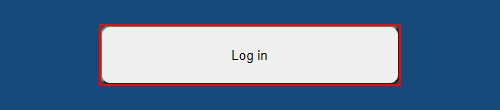
Task: Выгрузка в таблицу EXCEL данных по Портам
Workflow: Main

Step 1 [try]: click on the text box

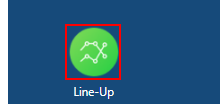
Step 2 [try]: click on the element (repeated 2 times)

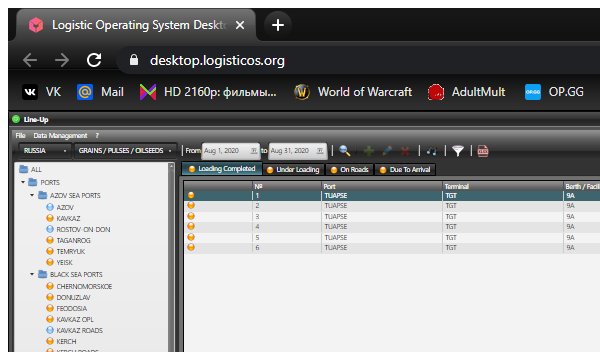
Step 4: Attach Browser 'chrome.exe Logistic' in window 'Logistic Operating System Desktop' (chrome.exe)

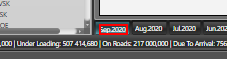
Step 5: click on the element '{{Month_Selector}}'

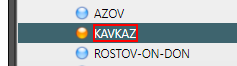
Step 6: click on the element '{{PortSelect}}'

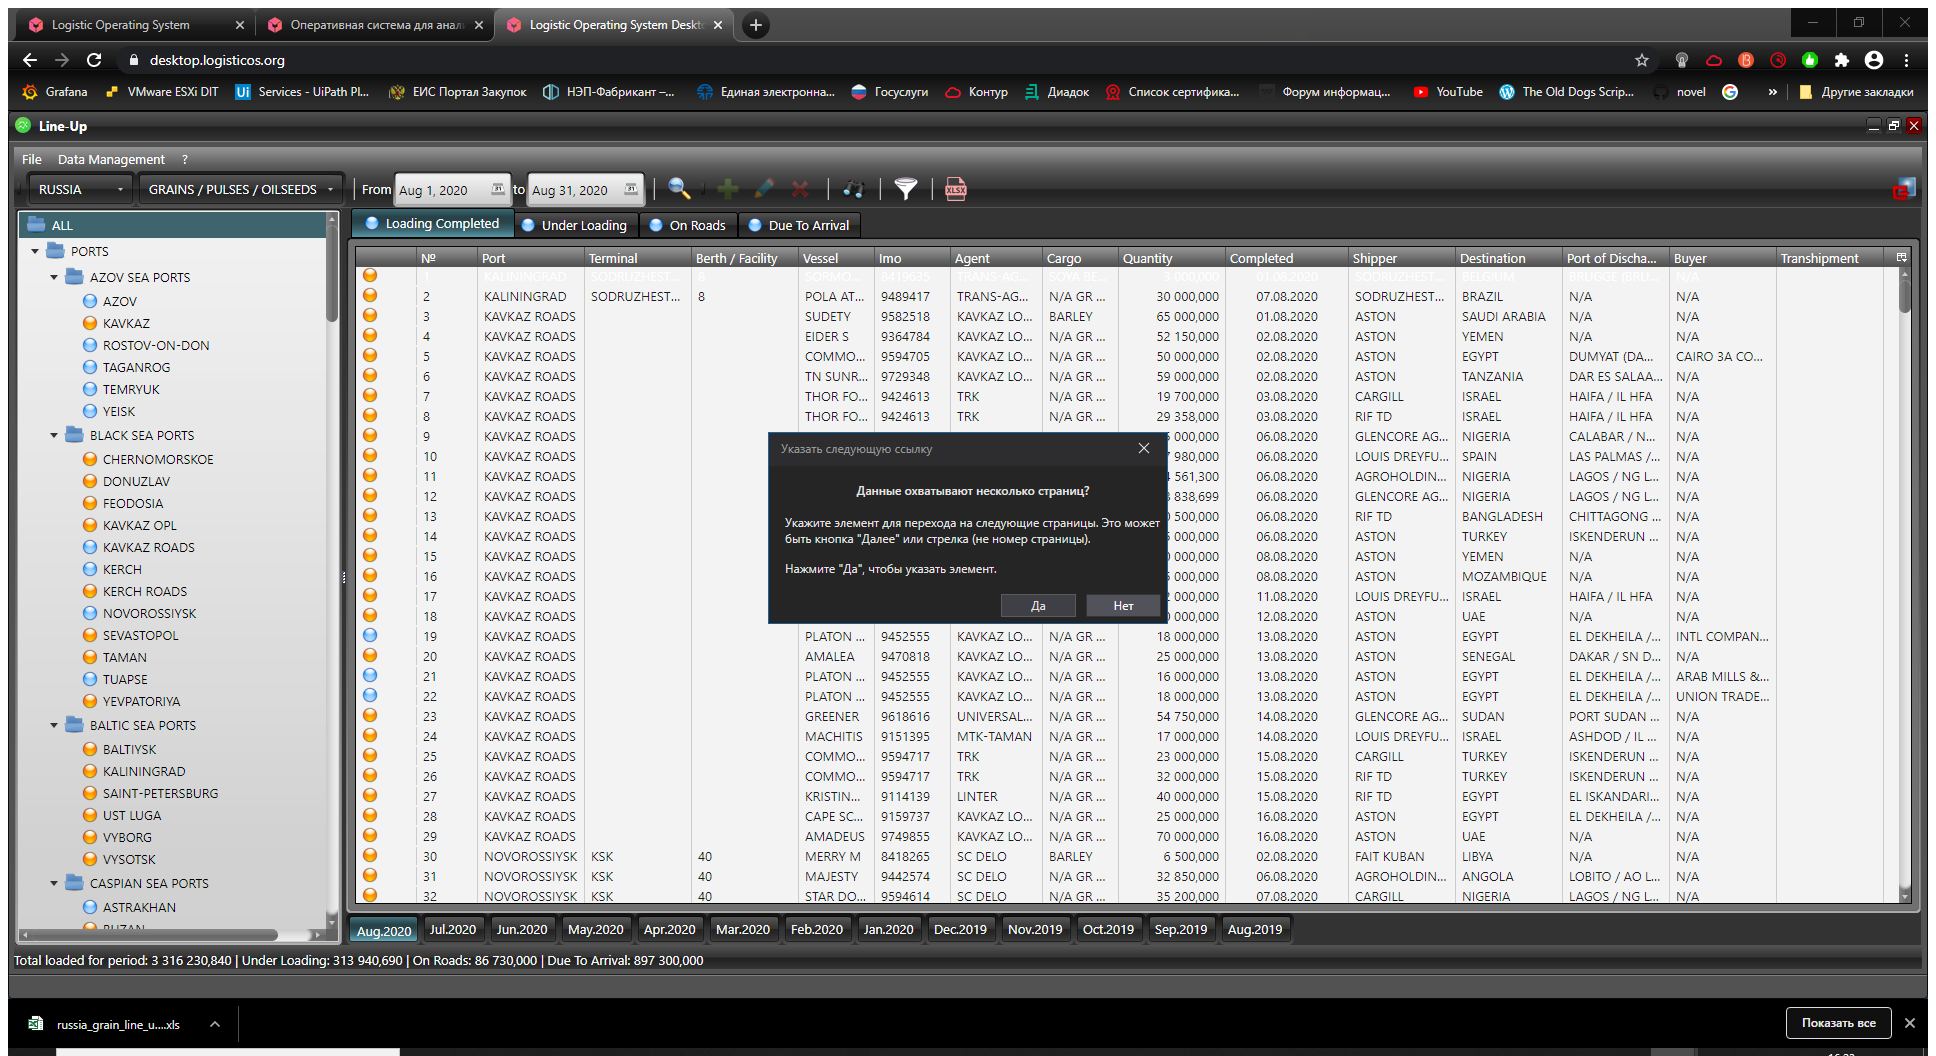
Step 7: Attach Browser 'LogisticO Page' in window 'Logistic Operating System Desktop' (chrome.exe)

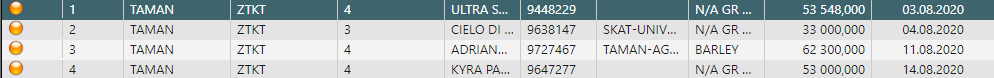
Step 8: get-text from the element

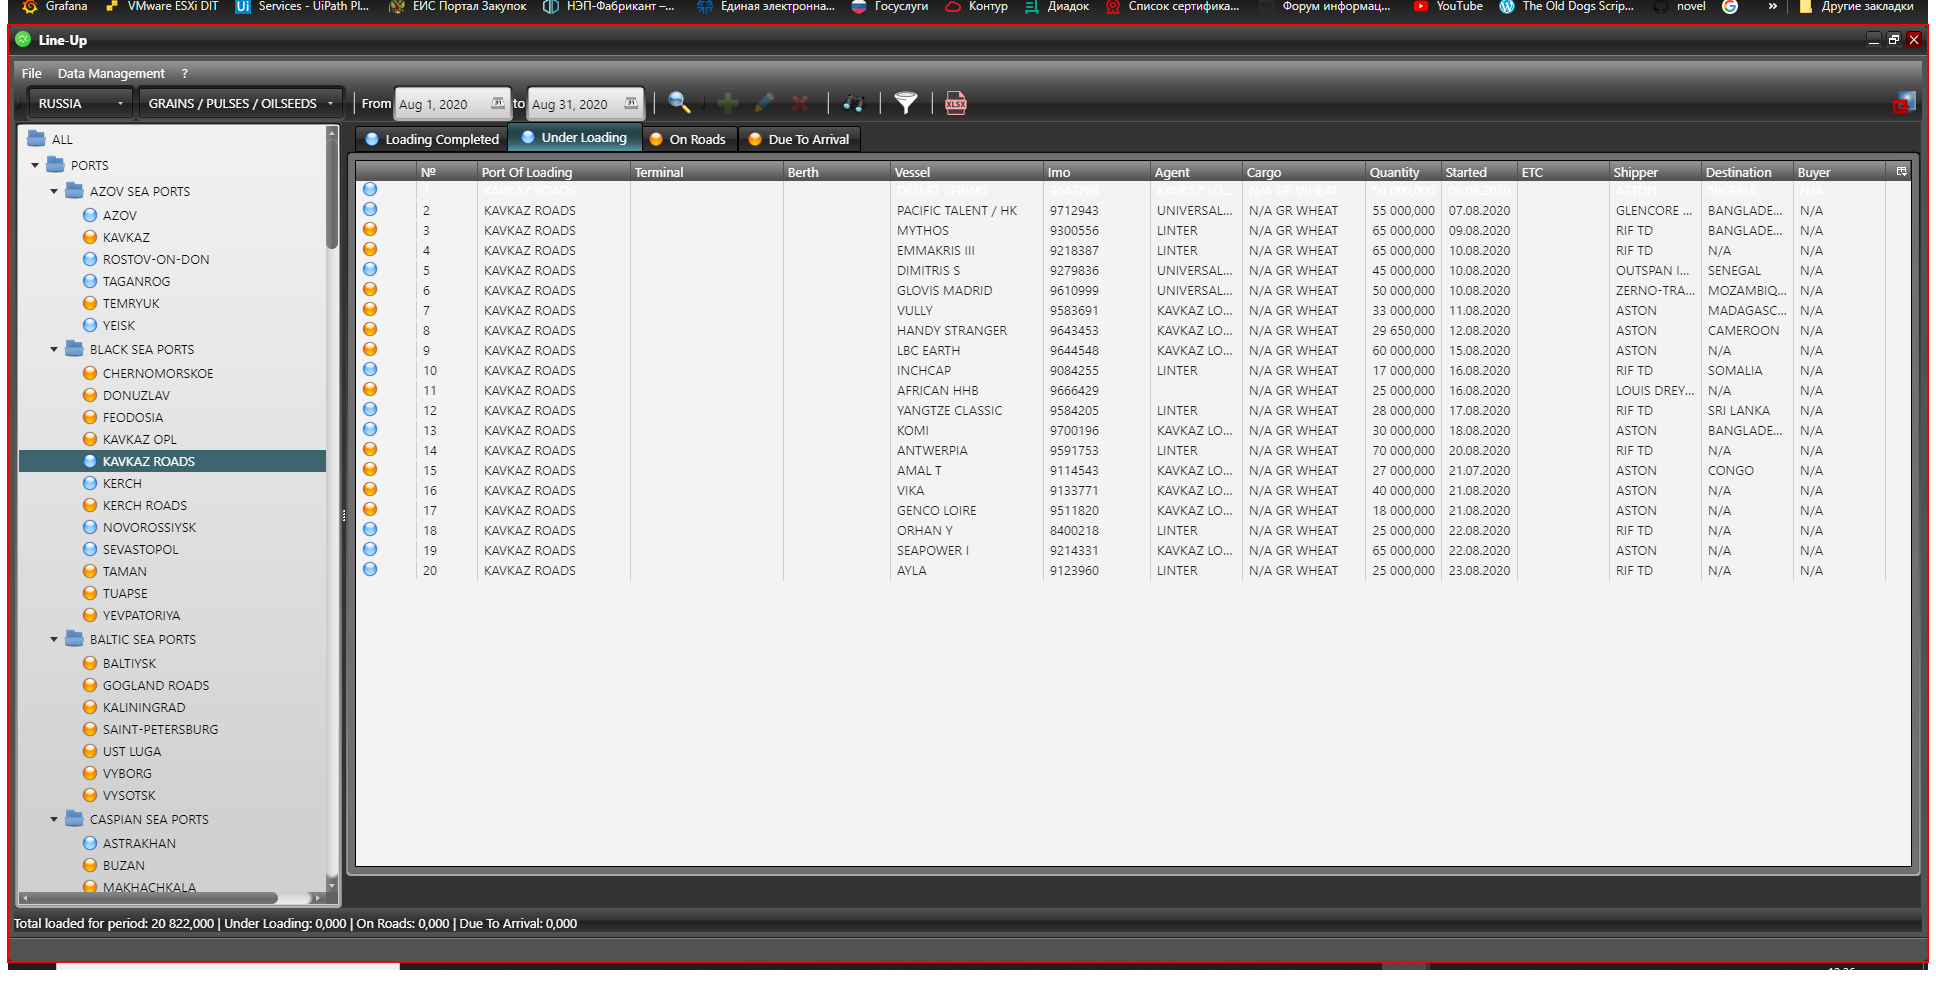
Step 9: get-text from the element

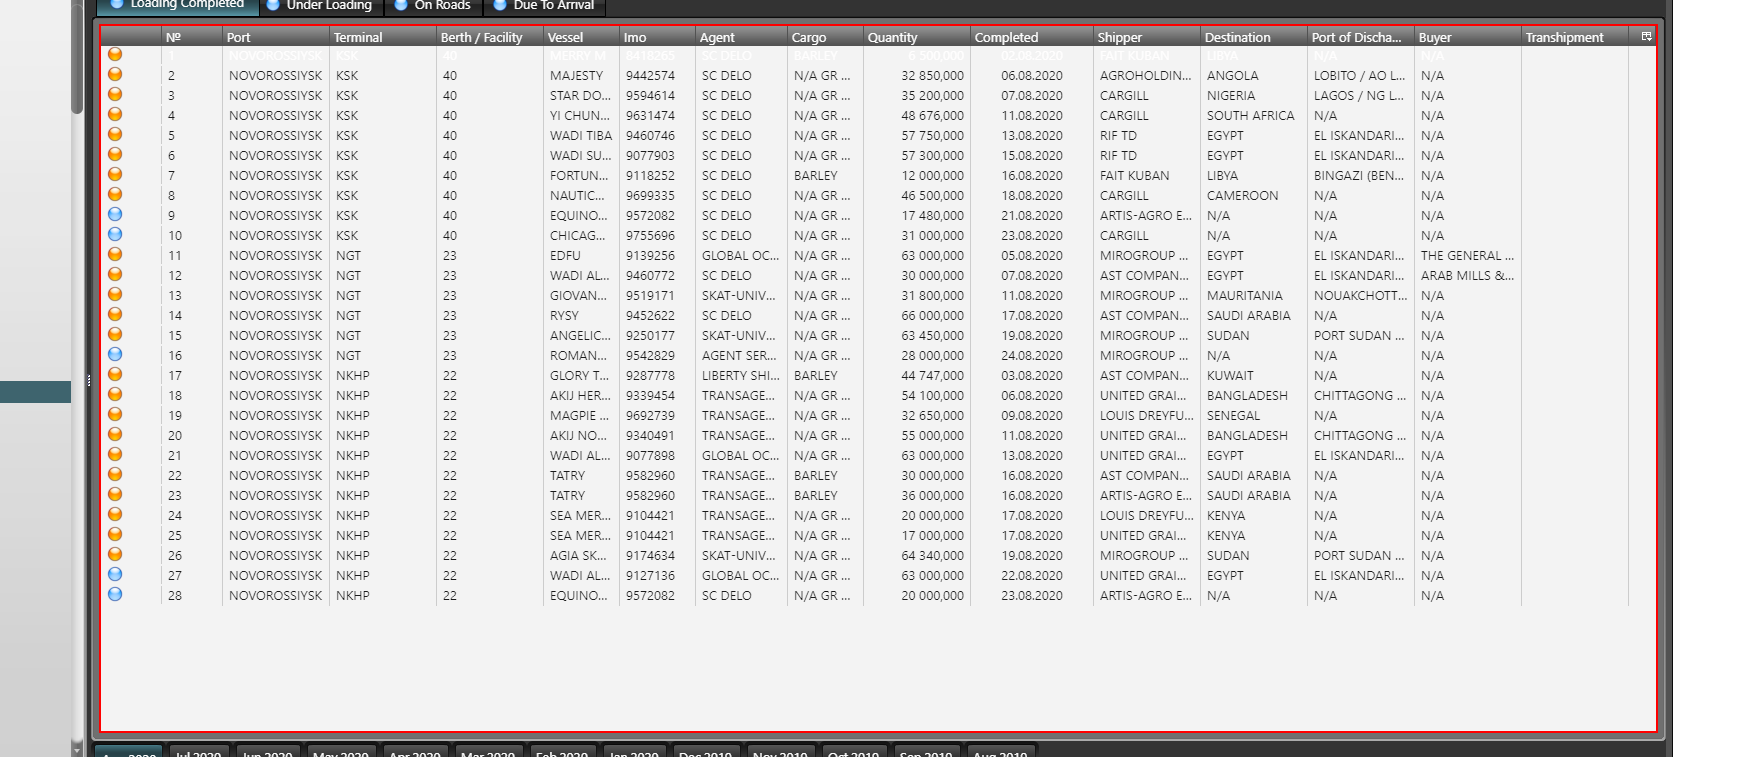
Step 10: get-text from the element

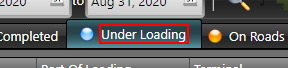
Step 11: click on the element 'Under Loading'

Step 12: click on the element '{{PortSelect}}' (same screen as step 6)

Step 13: Attach Browser 'LogisticO Page' in window 'Logistic Operating System Desktop' (chrome.exe) (same screen as step 7)

Step 14: get-text from the element (same screen as step 8) (repeated 3 times)

Step 17: click on the element 'On Roads' (same screen as step 11)

Step 18: click on the element '{{PortSelect}}' (same screen as step 6)

Step 19: Attach Browser 'LogisticO Page' in window 'Logistic Operating System Desktop' (chrome.exe) (same screen as step 7)

Step 20: get-text from the element (same screen as step 8) (repeated 3 times)

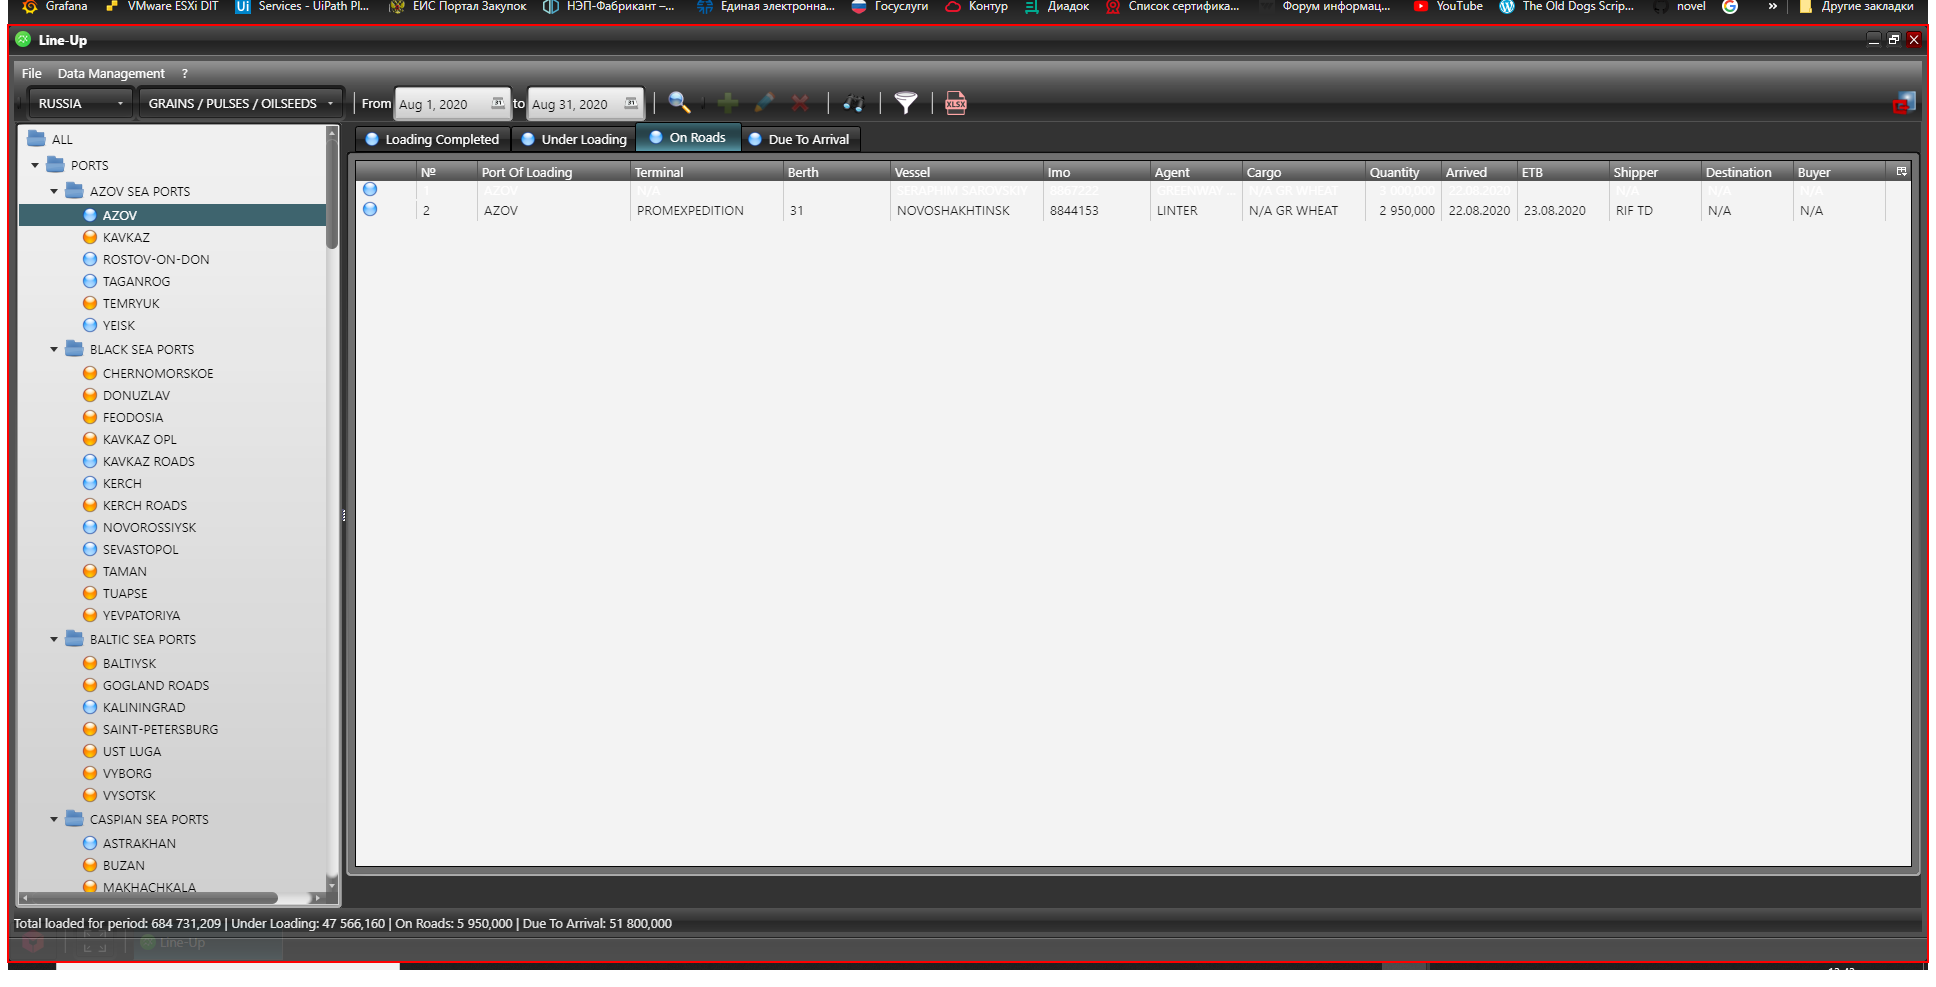
Step 23: get-text from the element

Step 24: click on the element 'Due To Arrival' (same screen as step 11)

Step 25: click on the element '{{PortSelect}}' (same screen as step 6)

Step 26: Attach Browser 'LogisticO Page' in window 'Logistic Operating System Desktop' (chrome.exe) (same screen as step 7)

Step 27: get-text from the element (same screen as step 8) (repeated 4 times)

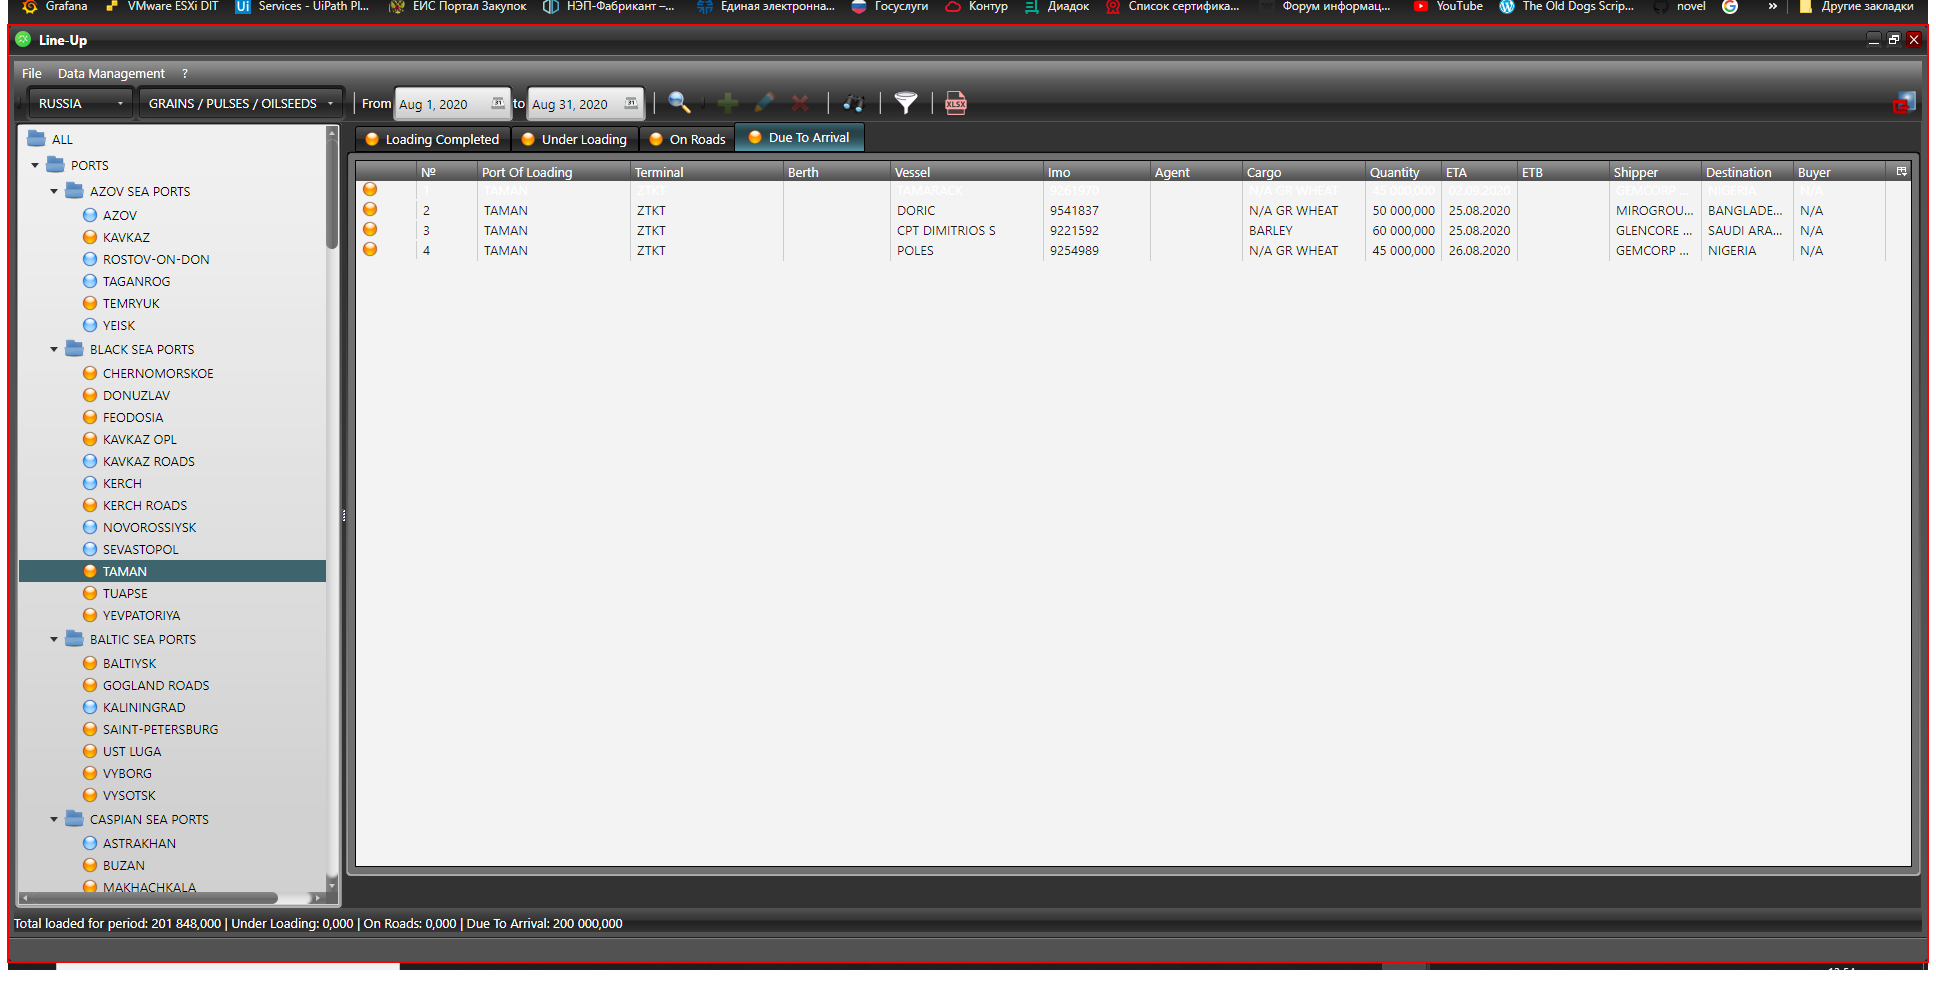
Step 31: get-text from the element

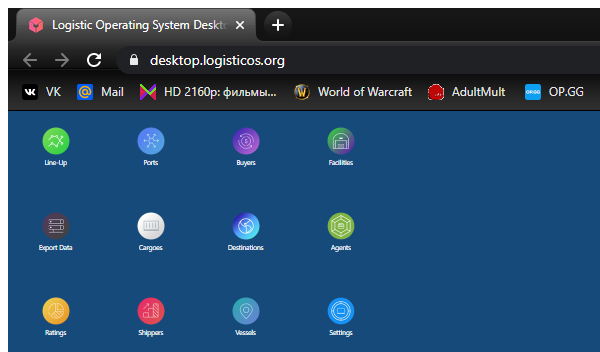
Step 32: Attach Browser 'chrome.exe Logistic' in window 'Logistic Operating System Desktop' (chrome.exe)